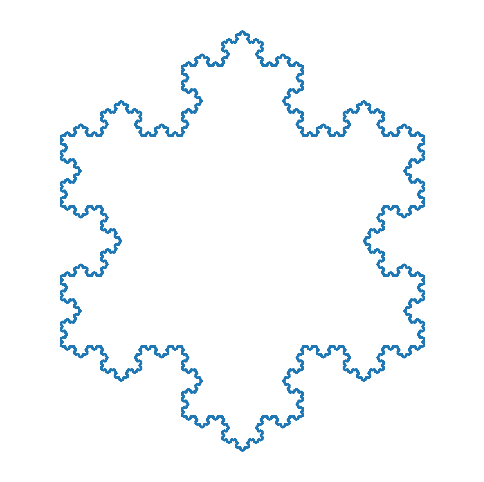

Write Python code to recreate this figure.
import math, cmath
import matplotlib.pyplot as plt

def koch_segment(A, B, depth):
    """递归生成从 A 到 B 的 Koch 曲线折线"""
    if depth == 0:
        return [A, B]
    v = B - A
    p1 = A + v/3
    p3 = A + 2*v/3
    # 在 p1-p3 上外凸 60° 形成顶点
    p2 = p1 + (v/3) * cmath.exp(-1j * math.pi/3)
    # 递归四段
    left  = koch_segment(A, p1, depth-1)[:-1]
    s1    = koch_segment(p1, p2, depth-1)[:-1]
    s2    = koch_segment(p2, p3, depth-1)[:-1]
    right = koch_segment(p3, B, depth-1)
    return left + s1 + s2 + right

def koch_snowflake(depth):
    A = 0+0j
    B = 1+0j
    C = 0.5 + 1j*math.sqrt(3)/2
    pts = (koch_segment(A, B, depth)[:-1] +
           koch_segment(B, C, depth)[:-1] +
           koch_segment(C, A, depth))
    return pts

# 示例绘制
depth = 10 
pts = koch_snowflake(depth)
xs = [z.real for z in pts] + [pts[0].real]
ys = [z.imag for z in pts] + [pts[0].imag]

plt.figure(figsize=(6,6))
plt.plot(xs, ys, '-', linewidth=1)
plt.axis('equal'); plt.axis('off')
plt.show()
